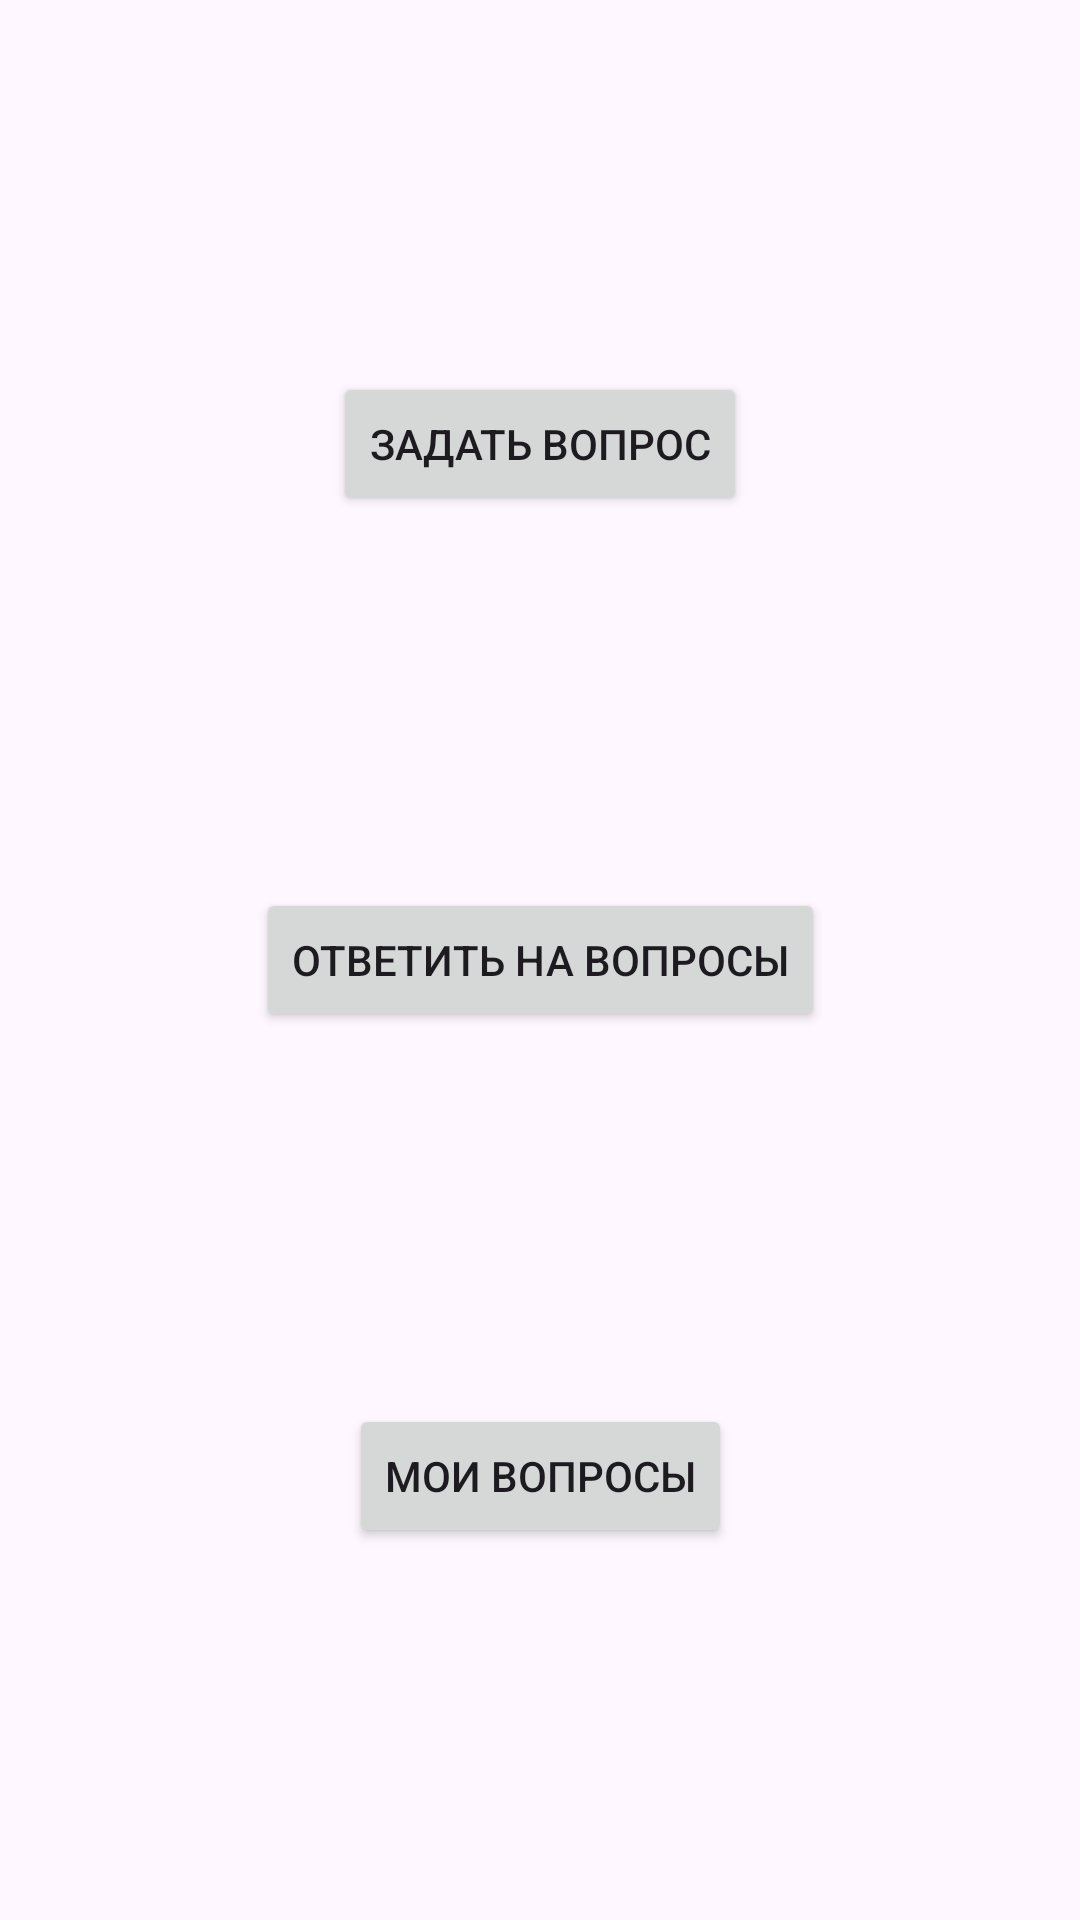

This screen was rendered from an Android layout file. Write that file and the resources it references.
<!-- AndroidManifest.xml: application theme Base.Theme.Tmiz -->
<!-- res/layout/activity_menu.xml -->
<?xml version="1.0" encoding="utf-8"?>
<androidx.constraintlayout.widget.ConstraintLayout xmlns:android="http://schemas.android.com/apk/res/android"
    xmlns:app="http://schemas.android.com/apk/res-auto"
    xmlns:tools="http://schemas.android.com/tools"
    android:id="@+id/main"
    android:layout_width="match_parent"
    android:layout_height="match_parent"
    tools:context=".ui.MenuActivity">

    <Button
        android:id="@+id/create_button"
        android:text="@string/button_create"
        android:layout_width="wrap_content"
        android:layout_height="wrap_content"
        app:layout_constraintTop_toTopOf="parent"
        app:layout_constraintBottom_toTopOf="@id/answers_button"
        app:layout_constraintStart_toStartOf="parent"
        app:layout_constraintEnd_toEndOf="parent"
    />

    <Button
        android:id="@+id/answers_button"
        android:text="@string/button_answers"
        android:layout_width="wrap_content"
        android:layout_height="wrap_content"
        app:layout_constraintTop_toTopOf="parent"
        app:layout_constraintBottom_toBottomOf="parent"
        app:layout_constraintStart_toStartOf="parent"
        app:layout_constraintEnd_toEndOf="parent"
    />

    <Button
        android:id="@+id/questions_button"
        android:text="@string/button_questions"
        android:layout_width="wrap_content"
        android:layout_height="wrap_content"
        app:layout_constraintTop_toBottomOf="@id/answers_button"
        app:layout_constraintBottom_toBottomOf="parent"
        app:layout_constraintStart_toStartOf="parent"
        app:layout_constraintEnd_toEndOf="parent"
    />


</androidx.constraintlayout.widget.ConstraintLayout>
<!-- resources referenced by this layout -->
<resources>
  <string name="button_answers">Ответить на вопросы</string>
  <string name="button_create">Задать вопрос</string>
  <string name="button_questions">Мои вопросы</string>
  <style name="Base.Theme.Tmiz" parent="Theme.Material3.DayNight">
          
          
      </style>
</resources>
